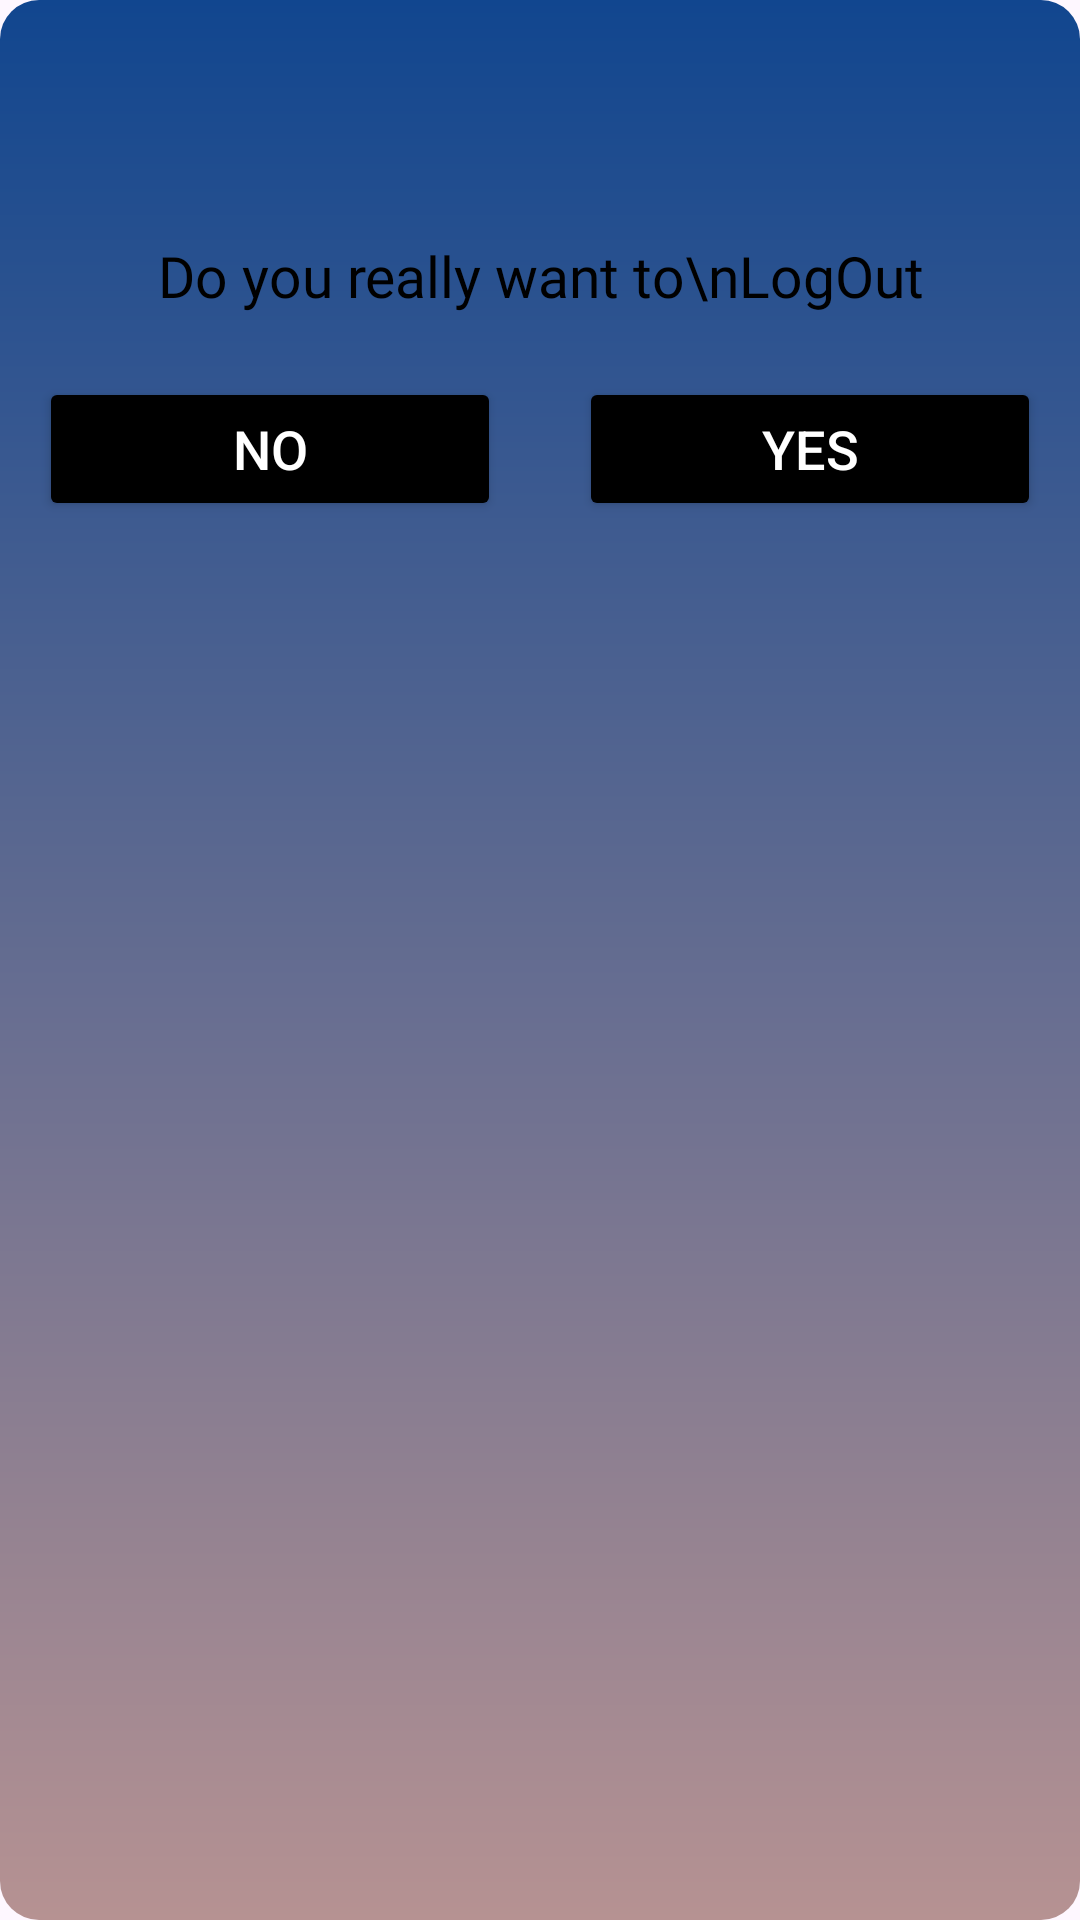

Write the Android layout XML for this screen, with the resource values it uses.
<!-- AndroidManifest.xml: application theme Theme.Promingle -->
<!-- res/layout/dialog_layout.xml -->
<?xml version="1.0" encoding="utf-8"?>
<LinearLayout xmlns:android="http://schemas.android.com/apk/res/android"
    android:layout_width="325dp"
    android:layout_height="234dp"
    android:orientation="vertical"
    android:layout_gravity="center"
    android:layout_margin="13dp"
    android:background="@drawable/name_section">

    <ImageView
        android:id="@+id/LogOutDialog"
        android:layout_width="45dp"
        android:layout_height="45dp"
        android:src="@drawable/ic_logout"
        android:layout_gravity="center"
        android:layout_margin="13dp"/>

    <TextView
        android:layout_width="match_parent"
        android:layout_height="wrap_content"
        android:text="Do you really want to\nLogOut"
        android:textColor="@color/black"
        android:textSize="19sp"
        android:gravity="center"
        android:layout_margin="8dp"
        android:fontFamily="@font/alatsi"/>

    <LinearLayout
        android:layout_width="match_parent"
        android:layout_height="wrap_content"
        android:orientation="horizontal">

        <Button
            android:id="@+id/NoBtn"
            android:layout_width="match_parent"
            android:layout_height="wrap_content"
            android:layout_margin="13dp"
            android:layout_weight="1"
            android:layout_gravity="center"
            android:text="No"
            android:textAlignment="center"
            android:textSize="18sp"
            android:padding="5dp"
            android:textColor="@color/white"
            android:backgroundTint="@color/black"/>

        <Button
            android:id="@+id/YesBtn"
            android:layout_width="match_parent"
            android:layout_height="wrap_content"
            android:layout_margin="13dp"
            android:layout_weight="1"
            android:layout_gravity="center"
            android:text="yes"
            android:textAlignment="center"
            android:textSize="18sp"
            android:padding="5dp"
            android:textColor="@color/white"
            android:backgroundTint="@color/black"/>

    </LinearLayout>

</LinearLayout>
<!-- resources referenced by this layout -->
<resources>
  <!-- drawable name_section (drawable) -->
  <?xml version="1.0" encoding="utf-8"?>
  <shape xmlns:android="http://schemas.android.com/apk/res/android">
  
      <solid android:color="#11468F" />
      <corners android:radius="13dp" />
      <gradient
          android:startColor="#11468F"
          android:endColor="#B69292"
          android:angle="15" />
  
  </shape>
  <style name="Theme.Promingle" parent="Base.Theme.Promingle" />
  <style name="Base.Theme.Promingle" parent="Theme.Material3.DayNight.NoActionBar">
          <item name="colorPrimary">@color/white</item>
          <item name="colorPrimaryDark">#1D1D1D</item>
          <item name="colorAccent">@color/teal_200</item>
          
          
      </style>
  <!-- not gathered from this repository: default colours our renderer supplied (Android Studio template values) -->
  <color name="teal_200">#FF03DAC5</color>
  <color name="black">#FF000000</color>
  <color name="white">#FFFFFFFF</color>
</resources>
